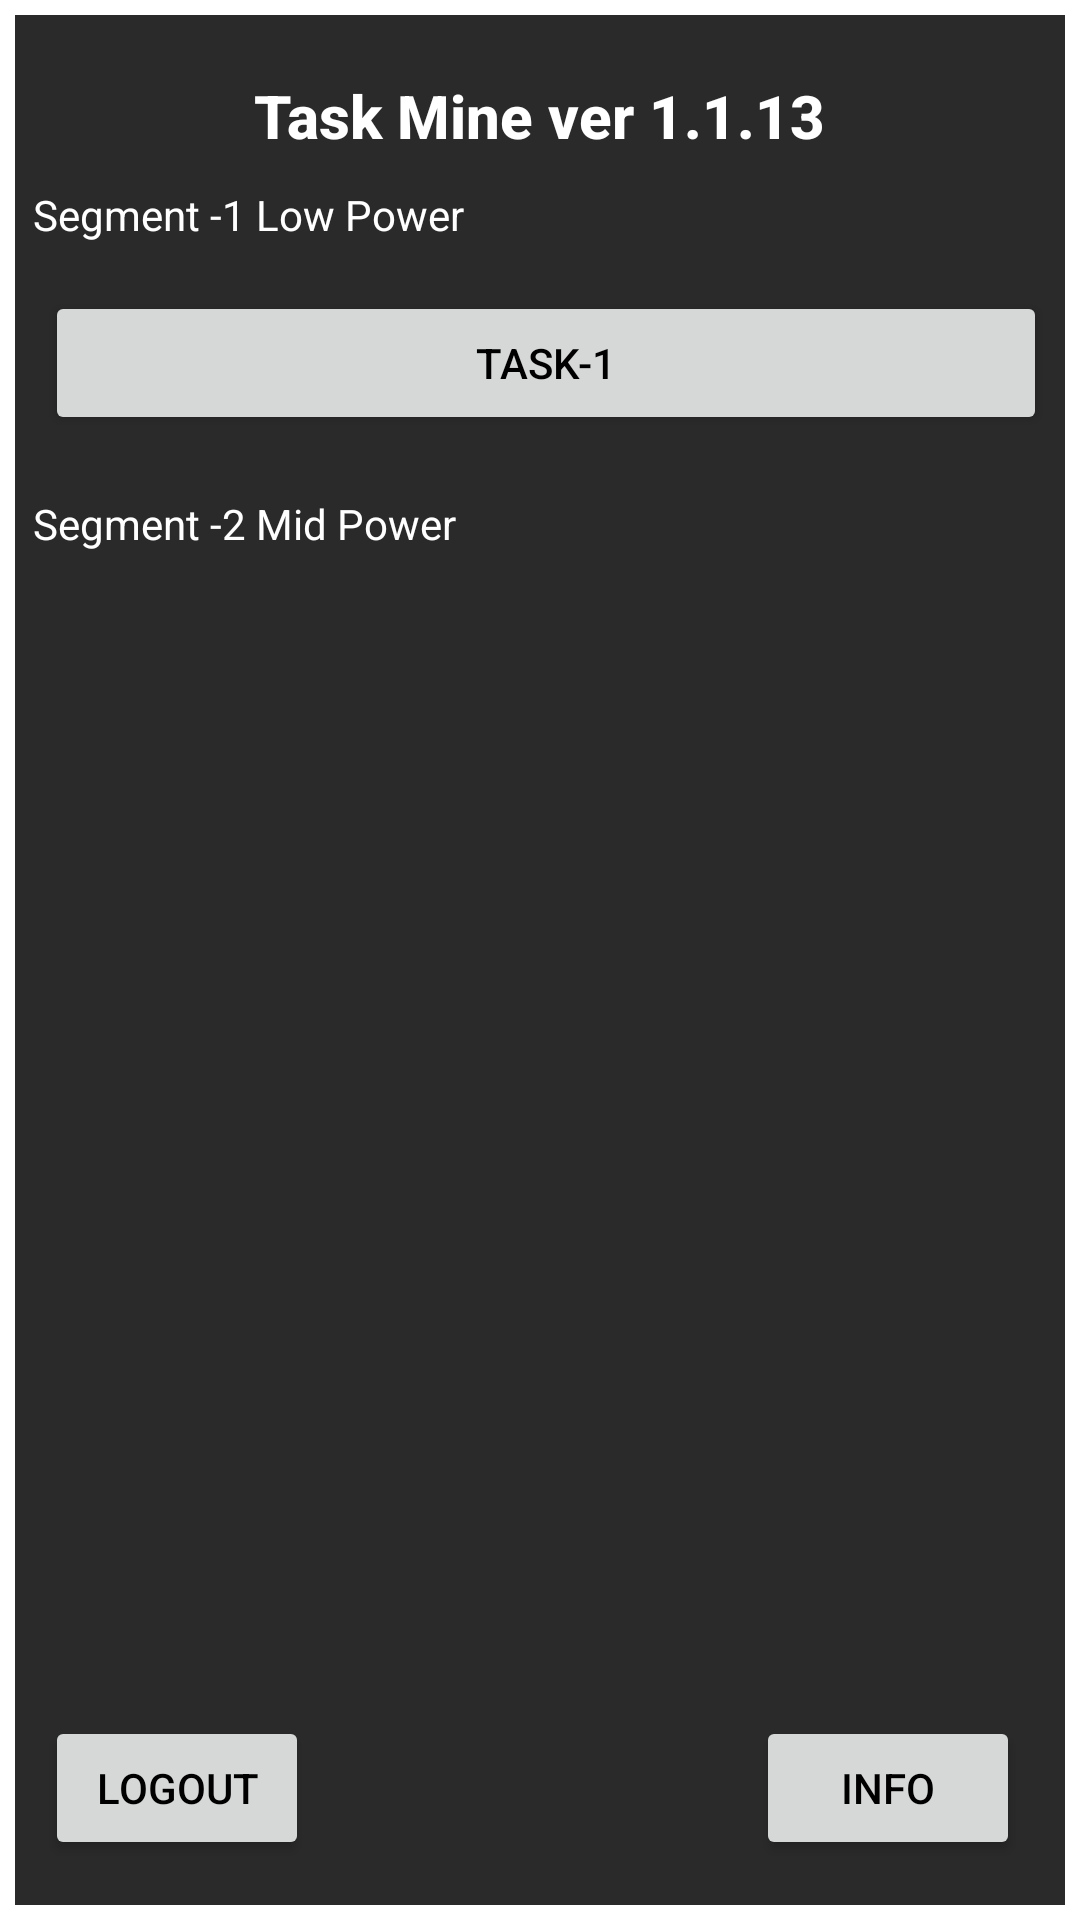

Produce the Android XML layout that renders to this screen, including the resource entries it uses.
<!-- AndroidManifest.xml: application theme Theme.BIT_Mine -->
<!-- res/layout/activity_main.xml -->
<?xml version="1.0" encoding="utf-8"?>
<LinearLayout xmlns:android="http://schemas.android.com/apk/res/android"
    xmlns:app="http://schemas.android.com/apk/res-auto"
    xmlns:tools="http://schemas.android.com/tools"
    android:layout_width="match_parent"
    android:layout_height="match_parent"
    android:orientation="vertical"
    tools:context=".MainActivity">

    <RelativeLayout
        android:layout_width="match_parent"
        android:layout_height="match_parent"
        android:layout_margin="5dp"
        android:background="@color/light_grey">


        <TextView
            android:id="@+id/textView"
            android:layout_width="wrap_content"
            android:layout_height="wrap_content"
            android:layout_centerHorizontal="true"
            android:layout_marginTop="20dp"
            android:fontFamily="sans-serif-medium"
            android:text="Task Mine ver 1.1.13"
            android:textColor="@color/white"
            android:textSize="20sp"
            android:textStyle="bold" />


        <TextView
            android:id="@+id/segment"
            android:layout_width="wrap_content"
            android:layout_height="wrap_content"
            android:layout_below="@+id/textView"
            android:layout_marginStart="6dp"
            android:layout_marginLeft="10dp"
            android:layout_marginTop="10dp"
            android:text="Segment -1 Low Power"
            android:textColor="@color/white"
            android:textSize="14sp" />


        <Button
            android:id="@+id/b1"
            android:layout_width="match_parent"
            android:layout_height="wrap_content"
            android:layout_below="@+id/segment"
            android:layout_marginStart="10dp"
            android:layout_marginTop="16dp"
            android:layout_marginEnd="6dp"
            android:text="Task-1"
            android:textColor="@color/black"
            android:onClick="task1"/>



        <TextView
            android:id="@+id/tv2"
            android:layout_width="wrap_content"
            android:layout_height="wrap_content"
            android:layout_below="@+id/b1"
            android:layout_marginStart="6dp"
            android:layout_marginLeft="10dp"
            android:layout_marginTop="20dp"
            android:text="Segment -2 Mid Power"
            android:textColor="@color/white"
            android:textSize="14sp" />

        <Button
            android:layout_width="wrap_content"
            android:layout_height="wrap_content"
            android:layout_alignParentBottom="true"
            android:layout_marginStart="10dp"
            android:layout_marginBottom="15dp"
            android:text="Logout"
            android:onClick="logout"
            android:textColor="@color/black" />

        <Button
            android:id="@+id/infobtn"
            android:layout_width="wrap_content"
            android:layout_height="wrap_content"
            android:layout_alignParentRight="true"
            android:layout_alignParentBottom="true"
            android:layout_marginStart="10dp"
            android:layout_marginEnd="15dp"
            android:layout_marginBottom="15dp"
            android:onClick="info"
            android:text="Info"
            android:textColor="@color/black" />

    </RelativeLayout>

</LinearLayout>
<!-- resources referenced by this layout -->
<resources>
  <color name="black">#FF000000</color>
  <color name="light_grey">#2a2a2a</color>
  <color name="white">#FFFFFFFF</color>
  <style name="Theme.BIT_Mine" parent="Theme.MaterialComponents.DayNight.DarkActionBar">
          
          <item name="colorPrimary">@color/colorPrimary</item>
          <item name="colorPrimaryVariant">@color/colorPrimaryDark</item>
          <item name="colorOnPrimary">@color/colorAccent</item>
          
          <item name="colorSecondary">@color/teal_200</item>
          <item name="colorSecondaryVariant">@color/teal_700</item>
          <item name="colorOnSecondary">@color/black</item>
          
          <item name="android:statusBarColor" tools:targetApi="l">?attr/colorPrimaryVariant</item>
          
      </style>
  <color name="colorPrimary">#FFFFFF</color>
  <color name="colorPrimaryDark">#000</color>
  <color name="colorAccent">#11CFC5</color>
  <color name="teal_200">#FF03DAC5</color>
  <color name="teal_700">#FF018786</color>
</resources>
